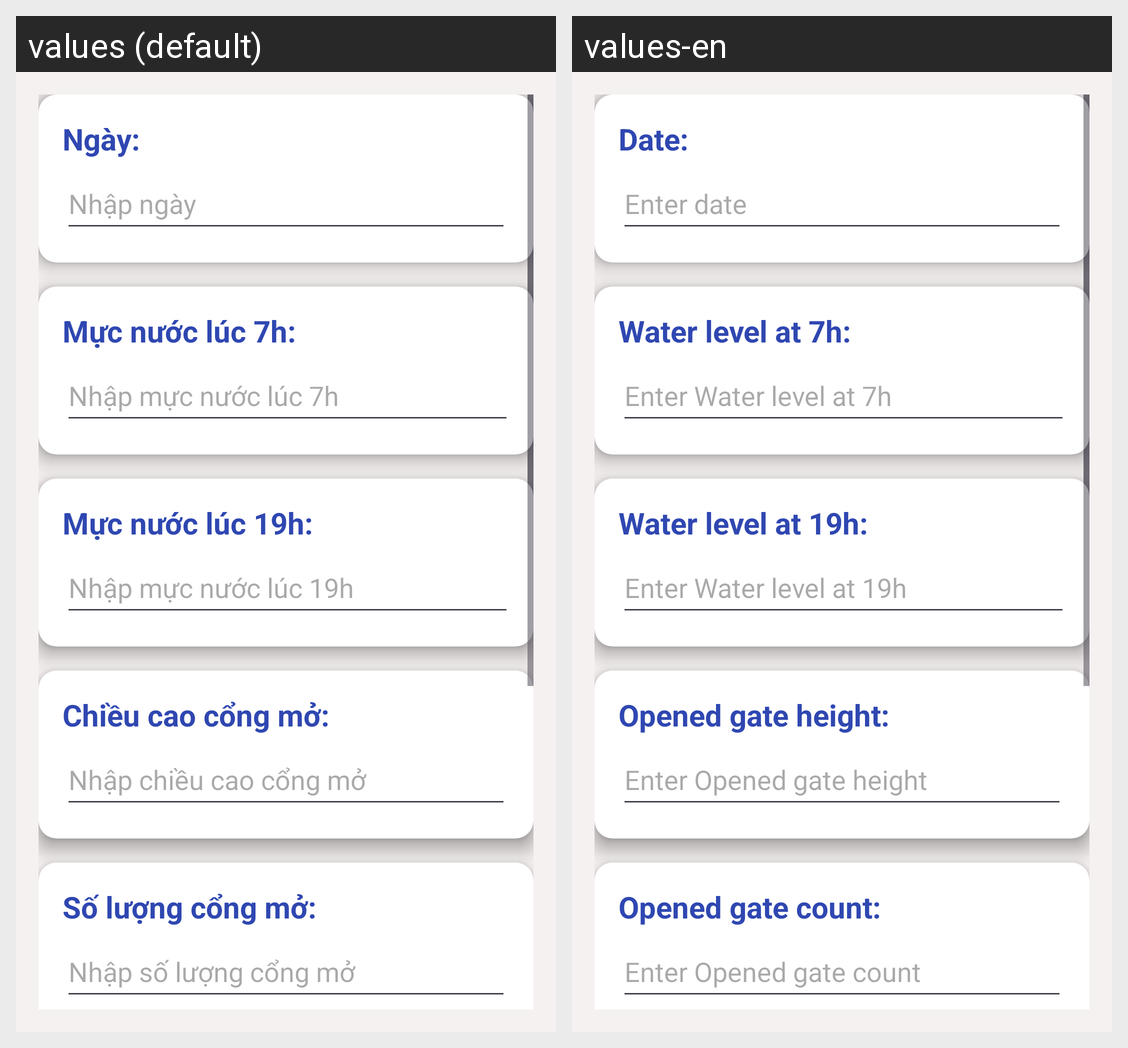

This grid shows one Android layout under two languages. Give, for every string resource on the screen, its name, the default text and each shown locale's text.
Android screen res/layout/activity_detail.xml rendered under 2 locales, left to right: values (default), values-en. Device: Nexus 5 (rendered at 1080×1920; each locale shown at half size, 540×960, under a caption strip naming it); theme Theme.MyApp.
Strings drawn on this screen, with the default value and each locale's value (text and hints the layout hard-codes, and strings that could not be matched under every locale, appear in the picture but are not listed):

construction_name_label
  values: Tên công trình:
  values-en: Construction Name:

enter_construction_name_hint
  values: Nhập tên công trình
  values-en: Enter construction name

year_built_label
  values: Năm xây dựng:
  values-en: Year Built:

enter_year_built_hint
  values: Nhập năm xây dựng
  values-en: Enter year built

location_label
  values: Vị trí:
  values-en: Location:

enter_location_hint
  values: Nhập vị trí
  values-en: Enter location

gate_type_label
  values: Loại cổng:
  values-en: Gate Type:

enter_gate_type_hint
  values: Nhập loại cổng
  values-en: Enter gate type

number_of_gates_label
  values: Số lượng cổng:
  values-en: Number of Gates:

enter_number_of_gates_hint
  values: Nhập số lượng cổng
  values-en: Enter number of gates

date_label
  values: Ngày:
  values-en: Date:

enter_date_hint
  values: Nhập ngày
  values-en: Enter date

water_level_7h_label
  values: Mực nước lúc 7h:
  values-en: Water level at 7h:

enter_water_level_7h_hint
  values: Nhập mực nước lúc 7h
  values-en: Enter Water level at 7h

water_level_19h_label
  values: Mực nước lúc 19h:
  values-en: Water level at 19h:

enter_water_level_19h_hint
  values: Nhập mực nước lúc 19h
  values-en: Enter Water level at 19h

opened_gate_height_label
  values: Chiều cao cổng mở:
  values-en: Opened gate height:

enter_opened_gate_height_hint
  values: Nhập chiều cao cổng mở
  values-en: Enter Opened gate height

opened_gate_count_label
  values: Số lượng cổng mở:
  values-en: Opened gate count:

enter_opened_gate_count_hint
  values: Nhập số lượng cổng mở
  values-en: Enter Opened gate count
